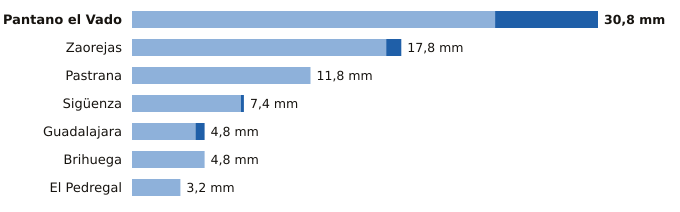

Values plotted in this chart, from the file beside it:
estacion, provincia, indicativo, mm_6_dias_anteriores, mm_hoy, mm_7_dias, horas_de_hoy
Pantano el Vado, Guadalajara, 3103, 24.0, 6.8, 30.8, 8
Zaorejas, Guadalajara, 3021Y, 16.8, 1.0, 17.8, 6
Pastrana, Guadalajara, 3085Y, 11.8, 0.0, 11.8, 6
Sigüenza, Guadalajara, 3130C, 7.2, 0.2, 7.4, 8
Guadalajara, Guadalajara, 3168D, 4.2, 0.6, 4.8, 8
Brihuega, Guadalajara, 3209Y, 4.8, 0.0, 4.8, 4
El Pedregal, Guadalajara, 9377Y, 3.2, 0.0, 3.2, 5
